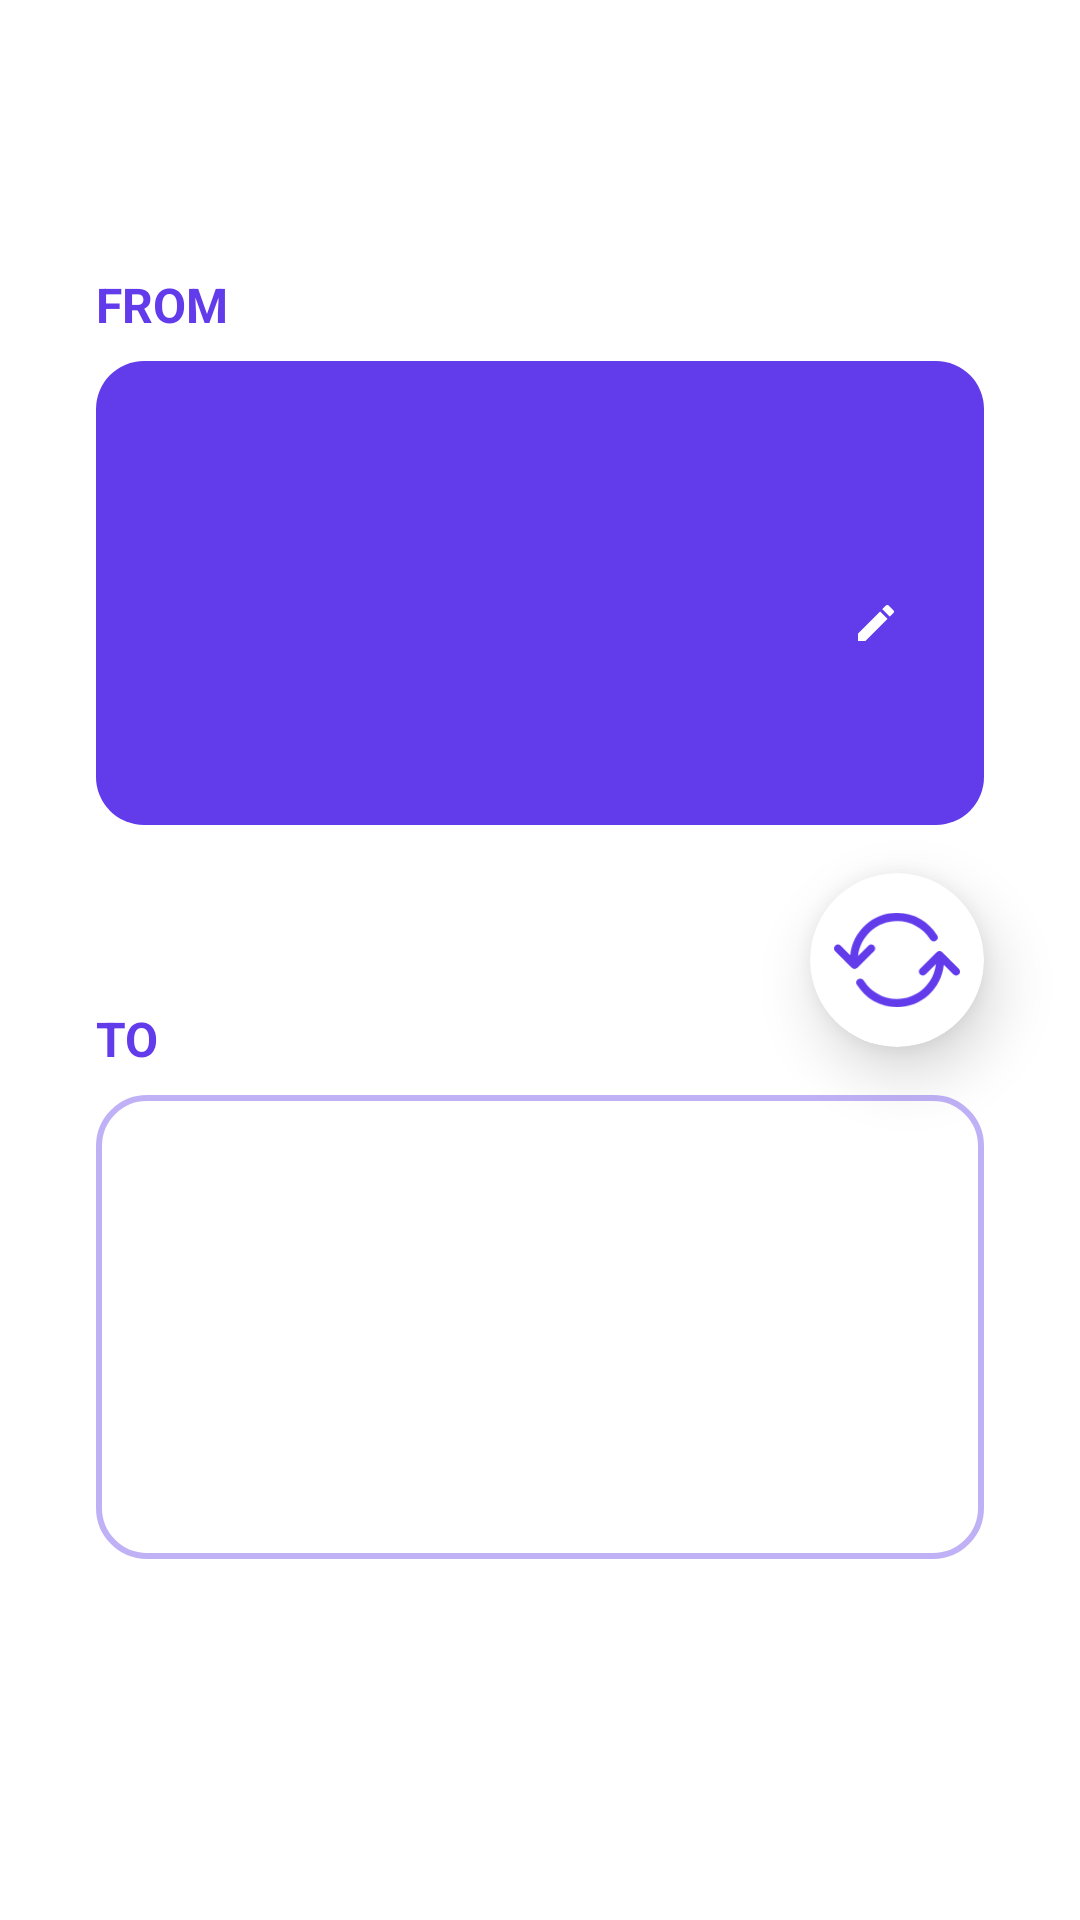

Android layout source for this screen:
<!-- AndroidManifest.xml: application theme Theme.CurrencyConverter -->
<!-- res/layout/fragment_converter_second.xml -->
<?xml version="1.0" encoding="utf-8"?>
<androidx.constraintlayout.widget.ConstraintLayout xmlns:android="http://schemas.android.com/apk/res/android"
    xmlns:app="http://schemas.android.com/apk/res-auto"
    xmlns:tools="http://schemas.android.com/tools"
    android:layout_width="match_parent"
    android:layout_height="match_parent"
    android:padding="32dp"
    tools:context=".ui.ConverterFragment"
    android:clipToPadding="false">

    <TextView
        android:id="@+id/fromTitle"
        android:layout_width="match_parent"
        android:layout_height="wrap_content"
        android:layout_marginBottom="8dp"
        android:text="@string/from"
        android:textAllCaps="true"
        android:textColor="@color/purple_500"
        android:textSize="16sp"
        android:textStyle="bold"
        app:layout_constraintBottom_toTopOf="@id/fromCurrencyWrap"
        app:layout_constraintEnd_toEndOf="@id/fromCurrencyWrap"
        app:layout_constraintStart_toStartOf="@id/fromCurrencyWrap" />


    <androidx.constraintlayout.widget.ConstraintLayout
        android:id="@+id/fromCurrencyWrap"
        android:layout_width="0dp"
        android:layout_height="wrap_content"
        android:layout_marginBottom="16dp"
        android:background="@drawable/bg_card_dark"
        android:paddingHorizontal="24dp"
        android:paddingVertical="24dp"
        app:layout_constraintBottom_toTopOf="@id/mcvBtnSwap"
        app:layout_constraintEnd_toEndOf="parent"
        app:layout_constraintStart_toStartOf="parent"
        app:layout_constraintTop_toTopOf="parent"
        app:layout_constraintVertical_bias="1">


        <TextSwitcher
            android:id="@+id/fromCurrencyTitleTv"
            android:layout_width="wrap_content"
            android:layout_height="wrap_content"
            android:clickable="true"
            android:drawablePadding="4dp"
            android:focusable="true"
            android:textColor="@color/white"
            android:textSize="20sp"
            app:drawableEndCompat="@drawable/ic_arrow_drop_down_white"
            app:drawableTint="@color/white"
            app:layout_constraintEnd_toEndOf="parent"
            app:layout_constraintTop_toTopOf="parent"
            tools:text="US Dollar" />


        <TextView
            android:id="@+id/fromCurrencyAmountTv"
            android:layout_width="0dp"
            android:layout_height="wrap_content"
            android:layout_marginStart="8dp"
            android:layout_marginTop="32dp"
            android:gravity="start|center"
            android:maxLines="1"
            android:textAlignment="textStart"
            android:textColor="@color/white"
            android:textSize="56sp"
            app:autoSizeMaxTextSize="56sp"
            app:autoSizeMinTextSize="24sp"
            app:autoSizeTextType="uniform"
            app:layout_constraintEnd_toEndOf="parent"
            app:layout_constraintStart_toEndOf="@id/fromCurrencySymbolTv"
            app:layout_constraintTop_toBottomOf="@id/fromCurrencyTitleTv"
            app:layout_constraintHorizontal_bias="0.0"
            tools:text="100.00"
            app:drawableEndCompat="@drawable/ic_edit"
            app:drawableTint="@color/white"
            />

        <TextSwitcher
            android:id="@+id/fromCurrencySymbolTv"
            android:layout_width="wrap_content"
            android:layout_height="wrap_content"
            android:textColor="@color/transparentWhite"
            android:textSize="28sp"
            app:layout_constraintBaseline_toBaselineOf="@id/fromCurrencyAmountTv"
            app:layout_constraintStart_toStartOf="parent"
            tools:text="$" />

        <TextSwitcher
            android:id="@+id/fromCurrencyCodeTv"
            android:layout_width="wrap_content"
            android:layout_height="wrap_content"
            android:layout_marginBottom="16dp"
            android:textColor="@color/transparentWhite"
            android:textSize="20sp"
            app:layout_constraintBaseline_toBaselineOf="@id/fromCurrencyTitleTv"
            app:layout_constraintStart_toStartOf="parent"
            tools:text="USD" />

    </androidx.constraintlayout.widget.ConstraintLayout>


    <androidx.constraintlayout.widget.Guideline
        android:id="@+id/guideline"
        android:layout_width="wrap_content"
        android:layout_height="wrap_content"
        android:orientation="horizontal"
        app:layout_constraintGuide_percent="0.5" />

    <TextView
        android:layout_width="match_parent"
        android:layout_height="wrap_content"
        android:layout_marginBottom="8dp"
        android:text="@string/to"
        android:textAllCaps="true"
        android:textColor="@color/purple_500"
        android:textSize="16sp"
        android:textStyle="bold"
        app:layout_constraintBottom_toTopOf="@id/toCurrencyWrap"
        app:layout_constraintEnd_toEndOf="@id/toCurrencyWrap"
        app:layout_constraintStart_toStartOf="@id/toCurrencyWrap" />

    <androidx.constraintlayout.widget.ConstraintLayout
        android:id="@+id/toCurrencyWrap"
        android:layout_width="0dp"
        android:layout_height="wrap_content"
        android:layout_marginTop="16dp"
        android:background="@drawable/bg_card_light"
        android:paddingHorizontal="24dp"
        android:paddingVertical="24dp"
        app:layout_constraintBottom_toBottomOf="parent"
        app:layout_constraintEnd_toEndOf="parent"
        app:layout_constraintStart_toStartOf="parent"
        app:layout_constraintTop_toBottomOf="@id/mcvBtnSwap"
        app:layout_constraintVertical_bias="0.0">

        <TextSwitcher
            android:id="@+id/toCurrencyCodeTv"
            android:layout_width="wrap_content"
            android:layout_height="wrap_content"
            android:layout_marginTop="16dp"
            android:textColor="@color/transparentPurple"
            android:textSize="24sp"
            app:layout_constraintBaseline_toBaselineOf="@id/toCurrencyTitleTv"
            app:layout_constraintStart_toStartOf="parent"
            tools:text="INR" />


        <TextView
            android:id="@+id/toCurrencyAmountTv"
            android:layout_width="0dp"
            android:layout_height="wrap_content"
            android:layout_marginStart="8dp"
            android:layout_marginTop="32dp"
            android:gravity="start|center"
            android:maxLines="1"
            android:textAlignment="textStart"
            android:textColor="@color/purple_500"
            android:textSize="56sp"
            app:autoSizeMaxTextSize="56sp"
            app:autoSizeMinTextSize="24sp"
            app:autoSizeTextType="uniform"
            app:layout_constraintBottom_toBottomOf="parent"
            app:layout_constraintEnd_toEndOf="parent"
            app:layout_constraintHorizontal_chainStyle="packed"
            app:layout_constraintStart_toEndOf="@id/toCurrencySymbolTv"
            app:layout_constraintTop_toBottomOf="@id/toCurrencyTitleTv"
            tools:text="100.00" />


        <TextSwitcher
            android:id="@+id/toCurrencySymbolTv"
            android:layout_width="wrap_content"
            android:layout_height="wrap_content"
            android:layout_marginEnd="4dp"
            android:textColor="@color/transparentPurple"
            android:textSize="24sp"
            app:layout_constraintBaseline_toBaselineOf="@id/toCurrencyAmountTv"
            app:layout_constraintStart_toStartOf="parent"
            tools:text="$" />

        <TextSwitcher
            android:id="@+id/toCurrencyTitleTv"
            android:layout_width="wrap_content"
            android:layout_height="wrap_content"
            android:drawablePadding="4dp"
            android:textColor="@color/purple_500"
            android:textSize="20sp"
            app:drawableEndCompat="@drawable/ic_arrow_drop_down_white"
            app:drawableTint="@color/purple_500"
            app:layout_constraintEnd_toEndOf="parent"
            app:layout_constraintTop_toTopOf="parent"
            tools:text="Indian Rupees" />

        <ProgressBar
            android:id="@+id/progressBar"
            style="?android:attr/progressBarStyle"
            android:layout_width="wrap_content"
            android:layout_height="wrap_content"
            android:indeterminateTint="@color/green_700"
            android:visibility="gone"
            app:layout_constraintBottom_toBottomOf="@id/toCurrencyAmountTv"
            app:layout_constraintStart_toStartOf="@id/toCurrencyAmountTv"
            app:layout_constraintEnd_toEndOf="@id/toCurrencyAmountTv"
            app:layout_constraintTop_toTopOf="@id/toCurrencyAmountTv"
            tools:visibility="visible" />


    </androidx.constraintlayout.widget.ConstraintLayout>



    <com.google.android.material.card.MaterialCardView
        android:id="@+id/mcvBtnSwap"
        android:layout_width="58dp"
        android:layout_height="58dp"
        android:clickable="true"
        android:focusable="true"
        app:cardCornerRadius="32dp"
        app:cardElevation="12dp"
        app:layout_constraintBottom_toTopOf="@+id/guideline"
        app:layout_constraintEnd_toEndOf="parent"
        app:layout_constraintTop_toTopOf="@+id/guideline">

        <ImageView
            android:id="@+id/imageView"
            android:layout_width="match_parent"
            android:layout_height="match_parent"
            android:layout_gravity="center"
            android:layout_margin="8dp"
            android:contentDescription="@string/swap"
            android:src="@drawable/ic_swap" />
    </com.google.android.material.card.MaterialCardView>


</androidx.constraintlayout.widget.ConstraintLayout>
<!-- resources referenced by this layout -->
<resources>
  <color name="green_700">#FFB1DB18</color>
  <color name="purple_500">#FF623CEA</color>
  <color name="transparentPurple">#66623CEA</color>
  <color name="transparentWhite">#66FFFFFF</color>
  <color name="white">#FFFFFFFF</color>
  <!-- drawable bg_card_dark (drawable) -->
  <?xml version="1.0" encoding="utf-8"?>
  <layer-list xmlns:android="http://schemas.android.com/apk/res/android">
      <item>
          <shape android:shape="rectangle">
              <solid android:color="@color/purple_500"/>
              <corners android:radius="16dp"/>
          </shape>
      </item>
  </layer-list>
  <!-- drawable bg_card_light (drawable) -->
  <?xml version="1.0" encoding="utf-8"?>
  <layer-list xmlns:android="http://schemas.android.com/apk/res/android">
      <item>
          <shape android:shape="rectangle">
              <stroke
                  android:width="2dp"
                  android:color="@color/transparentPurple"/>
              <corners android:radius="16dp"/>
          </shape>
      </item>
  </layer-list>
  <!-- drawable ic_arrow_drop_down_white (drawable) -->
  <vector xmlns:android="http://schemas.android.com/apk/res/android"
      android:width="24dp"
      android:height="24dp"
      android:viewportWidth="24"
      android:viewportHeight="24"
      android:tint="@color/white">
    <path
        android:fillColor="@color/white"
        android:pathData="M7,10l5,5 5,-5z"/>
  </vector>
  <!-- drawable ic_edit (drawable) -->
  <vector xmlns:android="http://schemas.android.com/apk/res/android"
      android:width="24dp"
      android:height="24dp"
      android:viewportWidth="128"
      android:viewportHeight="128"
      >
    <path
        android:fillColor="#000"
        android:pathData="M32 50.67V64h13.33l39.32-39.32l-13.33-13.33L32 50.67zm62.96-36.3c1.39-1.39 1.39-3.62 0-5.01l-8.32-8.32c-1.39-1.39-3.62-1.39-5.01 0l-6.5 6.5l13.32 13.34l6.51-6.5z"/>
  </vector>
  <!-- drawable ic_swap (drawable) -->
  <?xml version="1.0" encoding="utf-8"?>
  <vector xmlns:android="http://schemas.android.com/apk/res/android"
      android:width="200dp"
      android:height="150dp"
      android:viewportWidth="200"
      android:viewportHeight="150">
      <path
          android:fillColor="#623CEA"
          android:pathData="M163.94 36.14C150.84 14.47 127.12 0 100.04 0c-38.67 0-70.47 29.5-74.3 67.31L10.63 52.14c-2.44-2.44-6.38-2.44-8.8 0c-2.44 2.44-2.44 6.4 0 8.84l26.4 26.51c2.43 2.44 6.37 2.44 8.8 0l0.03-0.02l26.38-26.5c2.43-2.44 2.43-6.4 0-8.83c-2.43-2.44-6.37-2.44-8.8 0L38.19 68.65c3.5-31.18 29.86-55.41 61.85-55.41c21.98 0 41.3 11.44 52.37 28.7c1.74 2.71 5.04 4.07 8.07 3.04c3.7-1.26 5.48-5.5 3.46-8.84z"/>
      <path
          android:fillColor="#623CEA"
          android:pathData="M36.06 113.86C49.16 135.53 72.88 150 99.96 150c38.67 0 70.47-29.5 74.3-67.31l15.12 15.17c2.43 2.44 6.37 2.44 8.8 0c2.43-2.44 2.43-6.4 0-8.84l-26.41-26.51c-2.43-2.44-6.37-2.44-8.8 0l-0.03 0.02l-26.38 26.5c-2.43 2.44-2.43 6.4 0 8.83c2.43 2.44 6.37 2.44 8.8 0l16.45-16.51c-3.5 31.18-29.86 55.41-61.85 55.41c-21.98 0-41.3-11.43-52.37-28.7c-1.74-2.71-5.04-4.07-8.07-3.04c-3.7 1.26-5.48 5.5-3.46 8.84z"/>
  </vector>
  <string name="from">From</string>
  <string name="swap">Swap</string>
  <string name="to">To</string>
  <style name="Theme.CurrencyConverter" parent="Theme.MaterialComponents.DayNight.NoActionBar">
          
          <item name="colorPrimary">@color/purple_500</item>
          <item name="colorPrimaryVariant">@color/purple_700</item>
          <item name="colorOnPrimary">@color/white</item>
          
          <item name="colorSecondary">@color/teal_200</item>
          <item name="colorSecondaryVariant">@color/teal_700</item>
          <item name="colorOnSecondary">@color/black</item>
          
          <item name="android:statusBarColor" tools:targetApi="l">?attr/colorPrimaryVariant</item>
          
      </style>
  <color name="purple_700">#FF4218DB</color>
  <color name="teal_200">#FF03DAC5</color>
  <color name="teal_700">#FF018786</color>
  <color name="black">#FF000000</color>
</resources>
